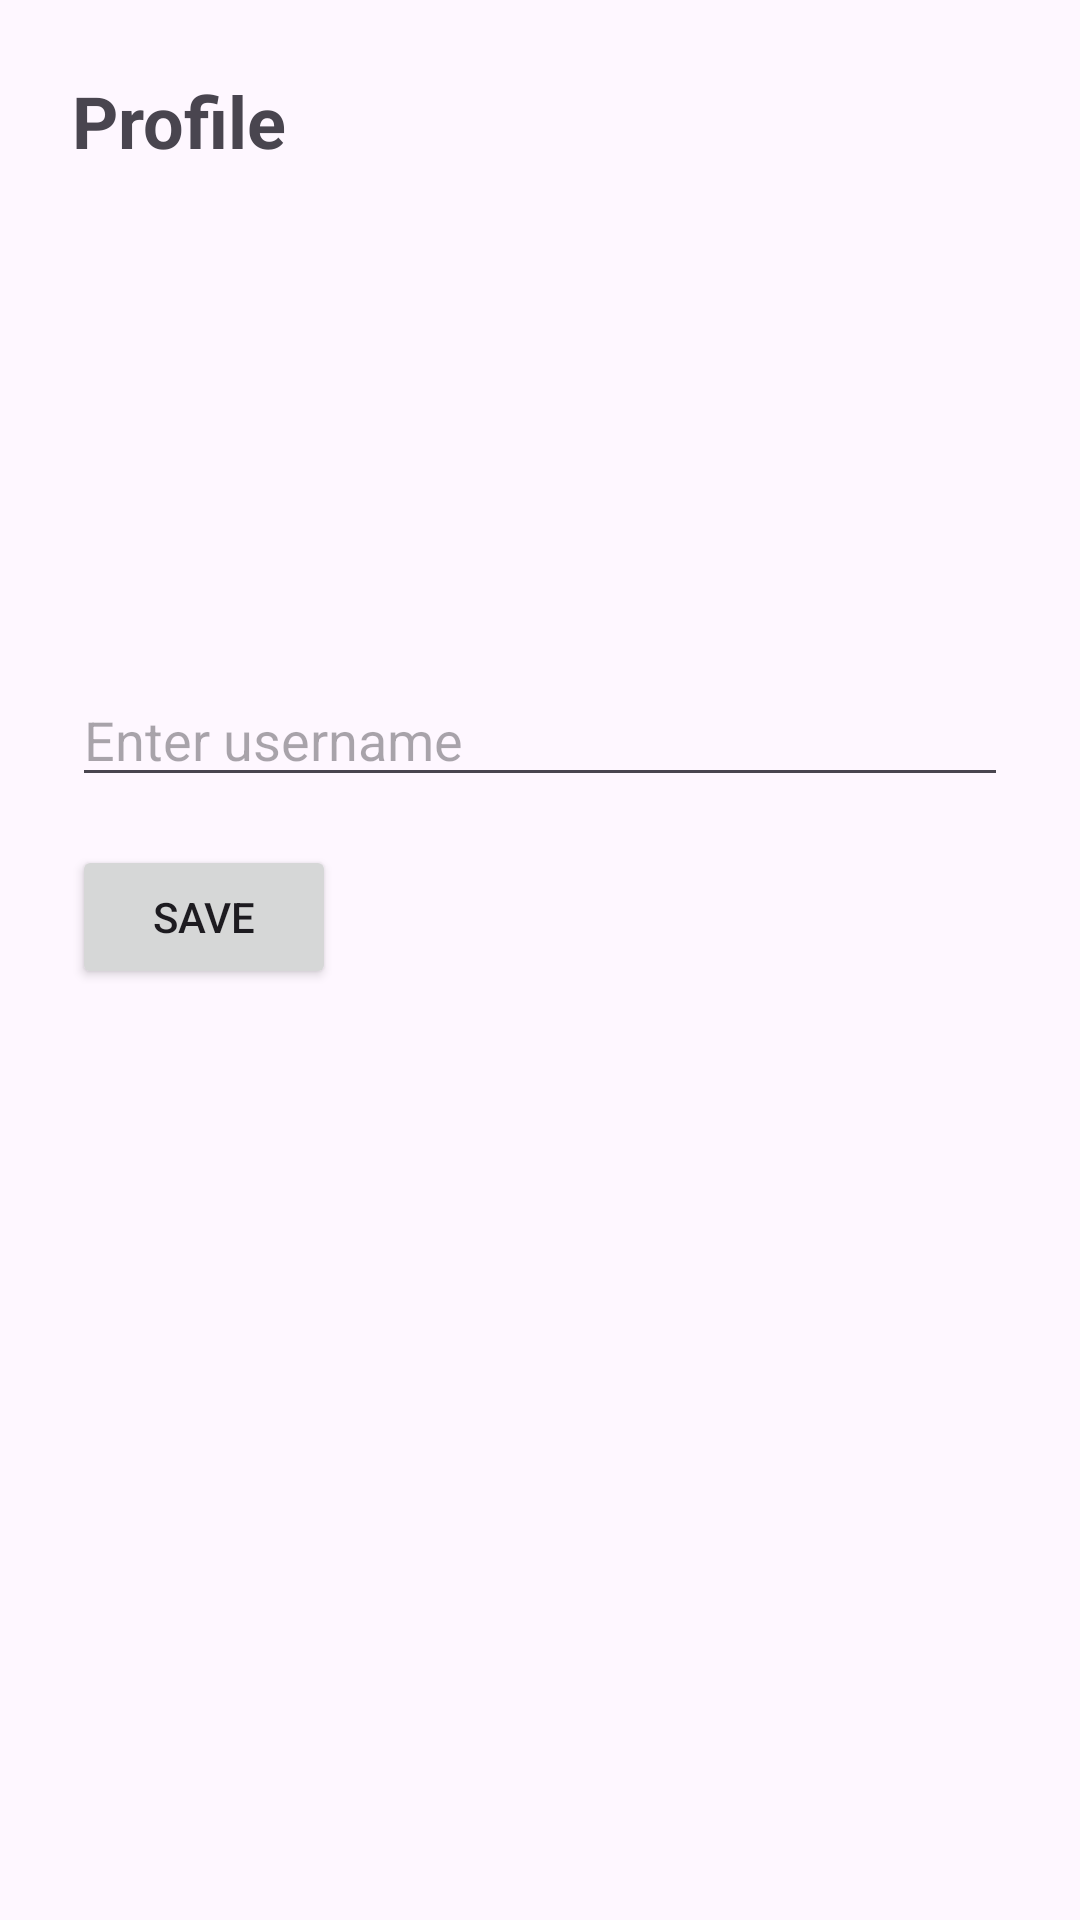

The Android layout XML behind this screen, and the referenced resources:
<!-- AndroidManifest.xml: application theme Theme.OneForAll -->
<!-- res/layout/fragment_profile.xml -->
<?xml version="1.0" encoding="utf-8"?>
<LinearLayout
    xmlns:android="http://schemas.android.com/apk/res/android"
    xmlns:app="http://schemas.android.com/apk/res-auto"
    android:orientation="vertical"
    android:padding="24dp"
    android:layout_width="match_parent"
    android:layout_height="match_parent">

    <TextView
        android:text="Profile"
        android:textSize="24sp"
        android:textStyle="bold"
        android:layout_width="wrap_content"
        android:layout_height="wrap_content"/>

    <com.google.android.material.imageview.ShapeableImageView
        android:id="@+id/btnAvatar"
        android:layout_width="120dp"
        android:layout_height="120dp"
        android:layout_gravity="center_horizontal"
        android:layout_marginTop="24dp"
        android:scaleType="centerCrop"
        android:src="@drawable/ic_avatar"
        app:shapeAppearanceOverlay="@style/CircleImage"/>

    <EditText
        android:id="@+id/etUsername"
        android:hint="Enter username"
        android:layout_width="match_parent"
        android:layout_height="wrap_content"
        android:layout_marginTop="24dp"
        android:inputType="textPersonName"/>

    <Button
        android:id="@+id/btnSaveUsername"
        android:text="Save"
        android:layout_width="wrap_content"
        android:layout_height="wrap_content"
        android:layout_marginTop="16dp"/>
</LinearLayout>
<!-- resources referenced by this layout -->
<resources>
  <style name="CircleImage">
          <item name="cornerFamily">rounded</item>
          <item name="cornerSize">50%</item> 
      </style>
  <style name="Theme.OneForAll" parent="Base.Theme.OneForAll" />
  <style name="Base.Theme.OneForAll" parent="Theme.Material3.DayNight.NoActionBar">
          
          
      </style>
</resources>
